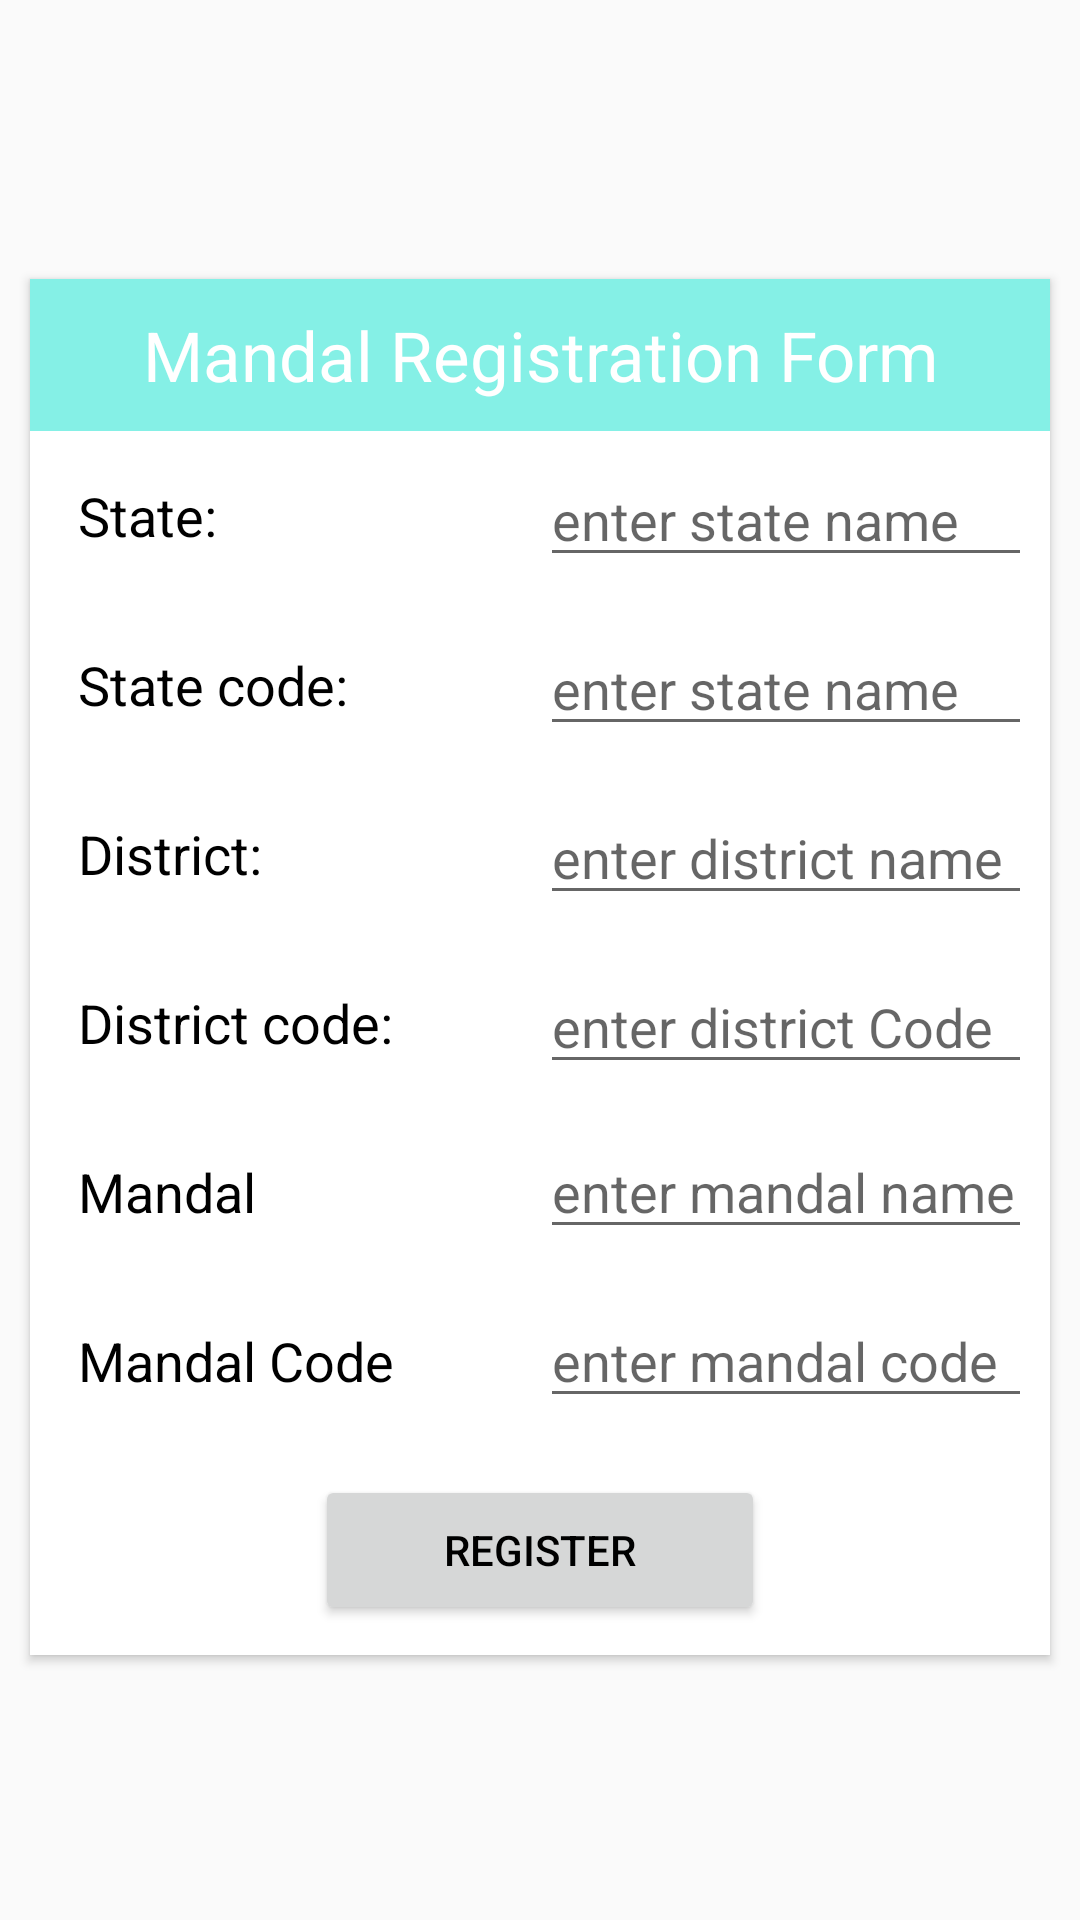

Here is an Android app screen rendered from its layout file. Give the layout XML and the strings, colors and styles it references.
<!-- AndroidManifest.xml: application theme AppTheme -->
<!-- res/layout/mandal.xml -->
<?xml version="1.0" encoding="utf-8"?>
<LinearLayout xmlns:android="http://schemas.android.com/apk/res/android"
    android:layout_width="match_parent"
    android:layout_height="match_parent"
    xmlns:app="http://schemas.android.com/apk/res-auto"
    android:orientation="vertical"
    android:gravity="center">

    <androidx.cardview.widget.CardView
        android:layout_width="match_parent"
        android:layout_height="wrap_content"
        app:cardCornerRadius="0dp"
        android:layout_marginRight="10dp"
        android:layout_marginLeft="10dp"
        android:layout_marginTop="15dp"
        android:layout_marginBottom="10dp"
        android:background="@android:color/white"
        >
        <ScrollView
            android:layout_width="match_parent"
            android:layout_height="wrap_content"
            >
            <LinearLayout
                android:layout_width="match_parent"
                android:layout_height="wrap_content"
                android:orientation="vertical"

                >
                <LinearLayout
                    android:layout_width="match_parent"
                    android:layout_height="wrap_content"
                    android:orientation="vertical"
                    android:background="#85F0E6"
                    >
                    <TextView
                        android:layout_width="wrap_content"
                        android:layout_height="wrap_content"
                        android:gravity="center"
                        android:padding="10dp"
                        android:layout_gravity="center"
                        android:text="@string/mandal_registration_form"
                        android:textSize="23sp"
                        android:textColor="@android:color/white"
                        />
                </LinearLayout>
                <LinearLayout
                    android:layout_width="match_parent"
                    android:layout_height="wrap_content"
                    android:layout_gravity="center"
                    android:orientation="horizontal"
                    android:gravity="center"
                    android:padding="2dp"
                    android:layout_margin="4dp">
                    <TextView
                        android:layout_width="match_parent"
                        android:layout_height="wrap_content"
                        android:gravity="left"
                        android:layout_weight="1"
                        android:layout_gravity="center"
                        android:text="@string/state"
                        android:layout_margin="10dp"
                        android:textSize="18sp"
                        android:textColor="@android:color/black"/>
                    <EditText
                        android:id="@+id/mstate"
                        android:layout_width="match_parent"
                        android:layout_height="wrap_content"
                        android:gravity="left"
                        android:enabled="true"
                        android:layout_weight="1"
                        android:hint="@string/enter_state_name"
                        android:inputType="text"
                        />

                </LinearLayout>
            <LinearLayout
                android:layout_width="match_parent"
                android:layout_height="wrap_content"
                android:layout_gravity="center"
                android:orientation="horizontal"
                android:gravity="center"
                android:padding="2dp"
                android:layout_margin="4dp">
                <TextView
                    android:layout_width="match_parent"
                    android:layout_height="wrap_content"
                    android:gravity="left"
                    android:layout_weight="1"
                    android:layout_gravity="center"
                    android:text="@string/state_code"
                    android:layout_margin="10dp"
                    android:textSize="18sp"
                    android:textColor="@android:color/black"
                    />
                <EditText
                    android:id="@+id/mstatecode"
                    android:layout_width="match_parent"
                    android:layout_height="wrap_content"
                    android:gravity="left"
                    android:enabled="true"
                    android:layout_weight="1"
                    android:hint="@string/enter_state_name"
                    android:inputType="text"
                    />
            </LinearLayout>
                <LinearLayout
                    android:layout_width="match_parent"
                    android:layout_height="wrap_content"
                    android:layout_gravity="center"
                    android:orientation="horizontal"
                    android:gravity="center"
                    android:padding="2dp"
                    android:layout_margin="4dp">
                    <TextView
                        android:layout_width="match_parent"
                        android:layout_height="wrap_content"
                        android:gravity="left"
                        android:layout_weight="1"
                        android:layout_gravity="center"
                        android:text="District:"
                        android:layout_margin="10dp"
                        android:textSize="18dp"
                        android:textColor="@android:color/black"
                        />
                    <EditText
                        android:id="@+id/mdistrictname"
                        android:layout_width="match_parent"
                        android:layout_height="wrap_content"
                        android:gravity="left"
                        android:enabled="true"
                        android:layout_weight="1"
                        android:hint="enter district name"
                        android:inputType="text"
                        />
                </LinearLayout>
                <LinearLayout
                    android:layout_width="match_parent"
                    android:layout_height="wrap_content"
                    android:layout_gravity="center"
                    android:orientation="horizontal"
                    android:gravity="center"
                    android:padding="2dp"
                    android:layout_margin="4dp">
                    <TextView
                        android:layout_width="match_parent"
                        android:layout_height="wrap_content"
                        android:gravity="left"
                        android:layout_weight="1"
                        android:layout_gravity="center"
                        android:text="@string/district_code1"
                        android:layout_margin="10dp"
                        android:textSize="18sp"
                        android:textColor="@android:color/black"
                        />
                    <EditText
                        android:id="@+id/mdistrictcode"
                        android:layout_width="match_parent"
                        android:layout_height="wrap_content"
                        android:gravity="left"
                        android:enabled="true"
                        android:layout_weight="1"
                        android:hint="@string/enter_district_code1"
                        android:inputType="text"
                        />
                </LinearLayout>
                <LinearLayout
                    android:layout_width="match_parent"
                    android:layout_height="wrap_content"
                    android:layout_gravity="center"
                    android:orientation="horizontal"
                    android:padding="2dp"
                    android:layout_margin="4dp">
                    <TextView
                        android:layout_width="match_parent"
                        android:layout_height="wrap_content"
                        android:gravity="left"
                        android:layout_weight="1"
                        android:layout_gravity="center"
                        android:text="@string/mandal"
                        android:layout_margin="10dp"
                        android:textSize="18sp"
                        android:textColor="@android:color/black"
                        />
                    <EditText
                        android:id="@+id/mandalname"
                        android:layout_width="match_parent"
                        android:layout_height="wrap_content"
                        android:gravity="left"
                        android:enabled="true"
                        android:layout_weight="1"
                        android:hint="@string/enter_mandal_name"
                        android:inputType="text"
                        />
                </LinearLayout>
                <LinearLayout
                    android:layout_width="match_parent"
                    android:layout_height="wrap_content"
                    android:layout_gravity="center"
                    android:orientation="horizontal"
                    android:padding="2dp"
                    android:layout_margin="4dp">
                    <TextView
                        android:layout_width="match_parent"
                        android:layout_height="wrap_content"
                        android:gravity="left"
                        android:layout_weight="1"
                        android:layout_gravity="center"
                        android:text="@string/mandal_code"
                        android:layout_margin="10dp"
                        android:textSize="18sp"
                        android:textColor="@android:color/black"
                        />
                    <EditText
                        android:id="@+id/mandalcode"
                        android:layout_width="match_parent"
                        android:layout_height="wrap_content"
                        android:gravity="left"
                        android:enabled="true"
                        android:layout_weight="1"
                        android:hint="@string/enter_mandal_code"
                        android:inputType="text"
                        />
                </LinearLayout>

                <Button
                    android:id="@+id/mregister"
                    android:layout_width="150dp"
                    android:layout_height="50dp"
                    android:layout_gravity="center_horizontal"
                    android:gravity="center"
                    android:padding="10dp"
                    android:layout_marginTop="10dp"
                    android:layout_marginBottom="10dp"
                    android:text="@string/register"
                    android:textColor="@android:color/black">
                </Button>
            </LinearLayout>
        </ScrollView>

    </androidx.cardview.widget.CardView>

</LinearLayout>
<!-- resources referenced by this layout -->
<resources>
  <string name="district_code1">District code:</string>
  <string name="enter_district_code1">enter district Code</string>
  <string name="enter_mandal_code">enter mandal code</string>
  <string name="enter_mandal_name">enter mandal name</string>
  <string name="enter_state_name">enter state name</string>
  <string name="mandal">Mandal</string>
  <string name="mandal_code">Mandal Code</string>
  <string name="mandal_registration_form">Mandal Registration Form</string>
  <string name="register">Register</string>
  <string name="state">State:</string>
  <string name="state_code">State code:</string>
  <style name="AppTheme" parent="Theme.AppCompat.Light.DarkActionBar">
          
         
           <item name="colorPrimary">@color/colorPrimary</item>
          <item name="colorPrimaryDark">@color/colorPrimaryDark</item>
          <item name="colorAccent">@color/colorAccent</item>
  
      </style>
  <color name="colorPrimary">#8A2BE2</color>
  <color name="colorPrimaryDark">#8A2BE2</color>
  <color name="colorAccent">#D81B60</color>
</resources>
